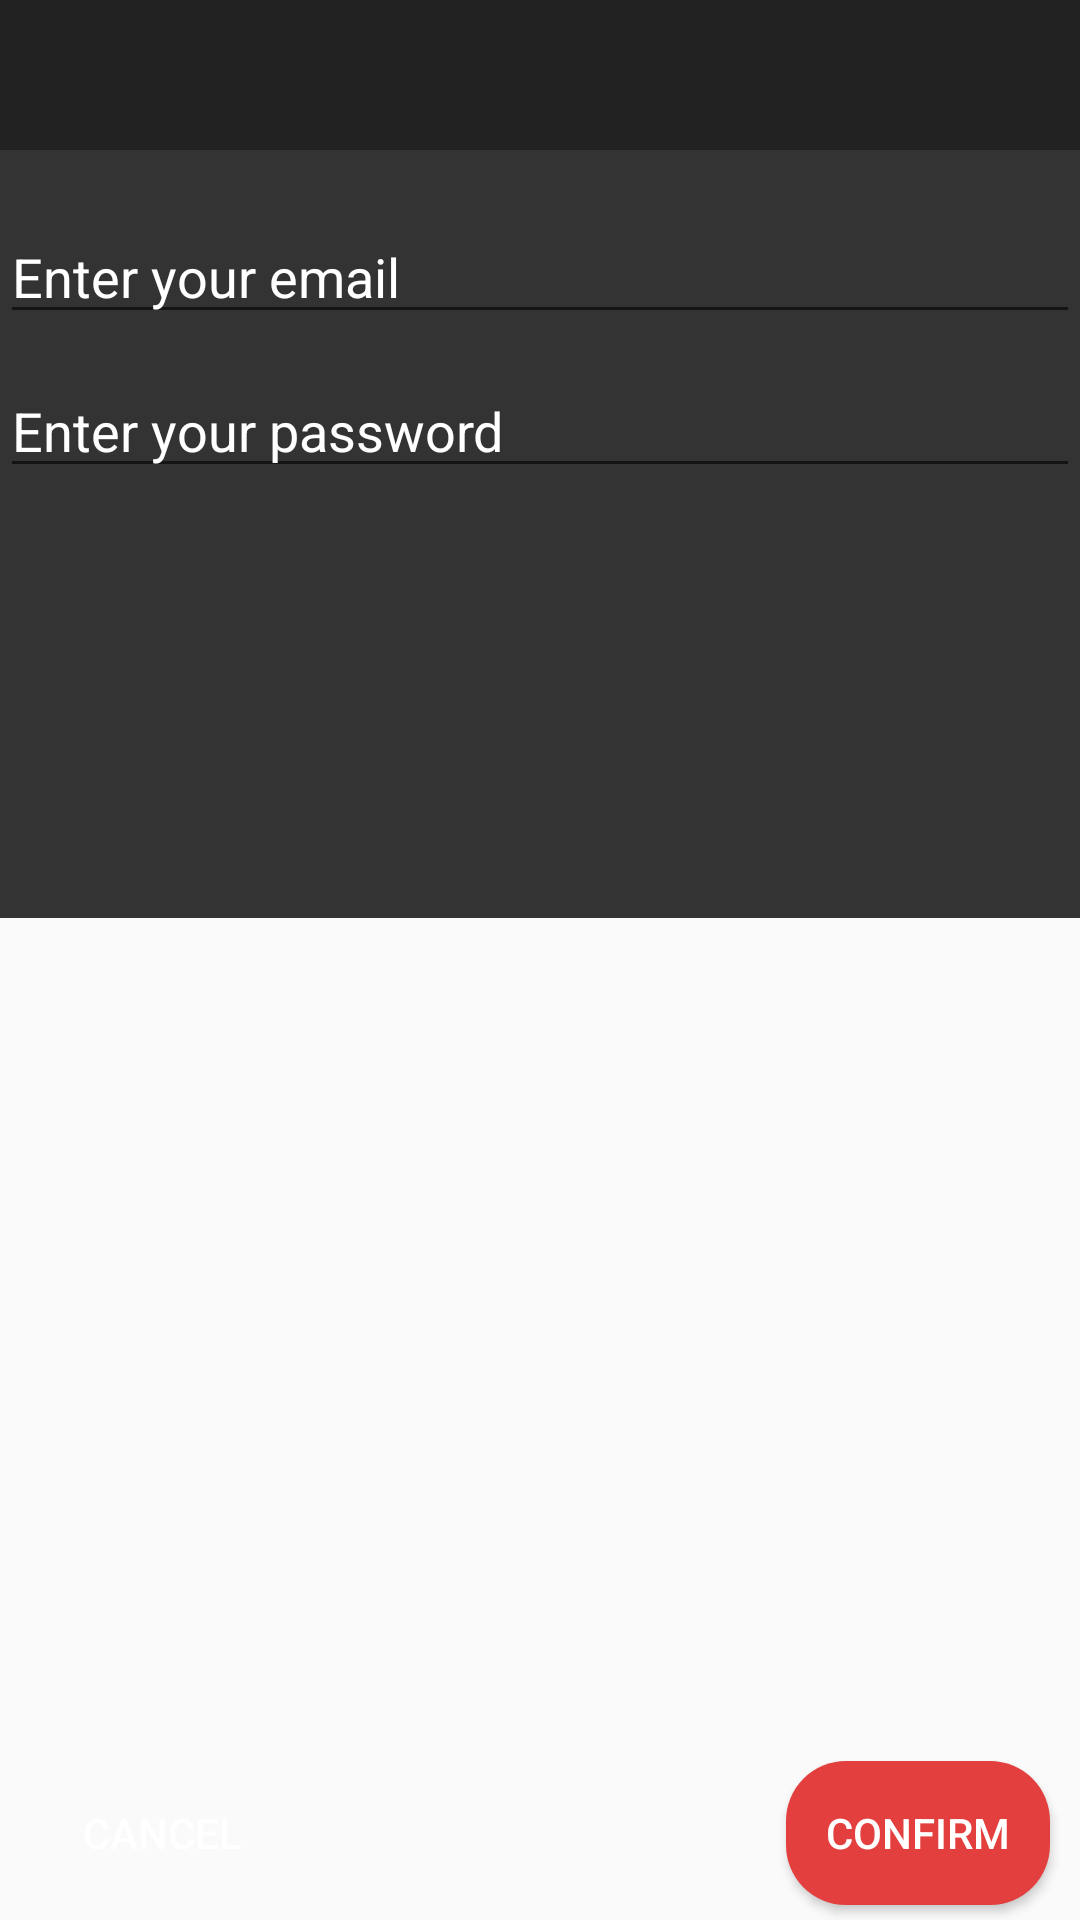

This screen was rendered from an Android layout file. Write that file and the resources it references.
<!-- AndroidManifest.xml: application theme AppTheme -->
<!-- res/layout/passwordfrag.xml -->
<?xml version="1.0" encoding="utf-8"?>
<RelativeLayout xmlns:android="http://schemas.android.com/apk/res/android"
    xmlns:app="http://schemas.android.com/apk/res-auto"
    xmlns:tools="http://schemas.android.com/tools"
    android:layout_width="300dp"
    android:layout_height="300dp"
    android:layout_gravity="center"
    android:background="@drawable/flag_transparent">

    <View
        android:id="@+id/view"
        android:layout_width="wrap_content"
        android:layout_height="50dp"
        android:layout_alignParentTop="true"
        android:layout_marginTop="0dp"
        android:background="@color/jet" />

    <LinearLayout
        android:id="@+id/linear"
        android:layout_width="match_parent"
        android:layout_height="256dp"
        android:layout_marginTop="50dp"
        android:background="@color/oil"
        android:gravity="center_horizontal"
        android:orientation="vertical">

        <EditText
            android:id="@+id/email"
            android:layout_width="match_parent"
            android:layout_height="wrap_content"
            android:layout_marginTop="20dp"
            android:layout_marginBottom="10dp"
            android:hint="Enter your email"
            android:textColor="@color/accent"
            android:textColorHint="@color/accent"
            android:textSize="18sp" />

        <EditText
            android:id="@+id/password"
            android:layout_width="match_parent"
            android:layout_height="wrap_content"
            android:layout_marginBottom="60dp"
            android:hint="Enter your password"
            android:textColor="@color/accent"
            android:textColorHint="@color/accent"
            android:textSize="18sp" />

        <RelativeLayout
            android:layout_width="match_parent"
            android:layout_height="wrap_content"></RelativeLayout>

    </LinearLayout>

    <Button
        android:id="@+id/button3"
        android:layout_width="wrap_content"
        android:layout_height="wrap_content"
        android:layout_alignParentStart="true"
        android:layout_alignParentBottom="true"
        android:layout_marginStart="10dp"
        android:layout_marginBottom="5dp"
        android:layout_weight="1"
        android:background="@drawable/rounded_green"
        android:text="@android:string/cancel"
        android:textColor="@color/accent" />

    <Button
        android:id="@+id/button4"
        android:layout_width="wrap_content"
        android:layout_height="wrap_content"
        android:layout_alignParentEnd="true"
        android:layout_alignParentBottom="true"
        android:layout_marginEnd="10dp"
        android:layout_marginBottom="5dp"
        android:layout_weight="1"
        android:background="@drawable/rounded"
        android:text="Confirm"
        android:textColor="@color/accent" />

</RelativeLayout>
<!-- resources referenced by this layout -->
<resources>
  <color name="accent">#FFFFFF</color>
  <color name="jet">#222222</color>
  <color name="oil">#333333</color>
  <!-- drawable rounded (drawable-v24) -->
  <?xml version="1.0" encoding="utf-8"?>
  <shape xmlns:android="http://schemas.android.com/apk/res/android">
      android:shape="rectangle" >
  
      
      <solid
          android:color="#E43F3F" >
      </solid>
  
      <corners
          android:radius="20dp">
      </corners>
  </shape>
  <style name="AppTheme" parent="Theme.AppCompat.Light.DarkActionBar">
          
          <item name="colorPrimary">@color/colorPrimary</item>
          <item name="colorPrimaryDark">@color/colorPrimaryDark</item>
          <item name="colorAccent">@color/colorAccent</item>
          <item name="windowActionBar">false</item>
          <item name="windowNoTitle">true</item>
  
      </style>
  <color name="colorPrimary">#6200EE</color>
  <color name="colorPrimaryDark">#3700B3</color>
  <color name="colorAccent">#03DAC5</color>
</resources>
